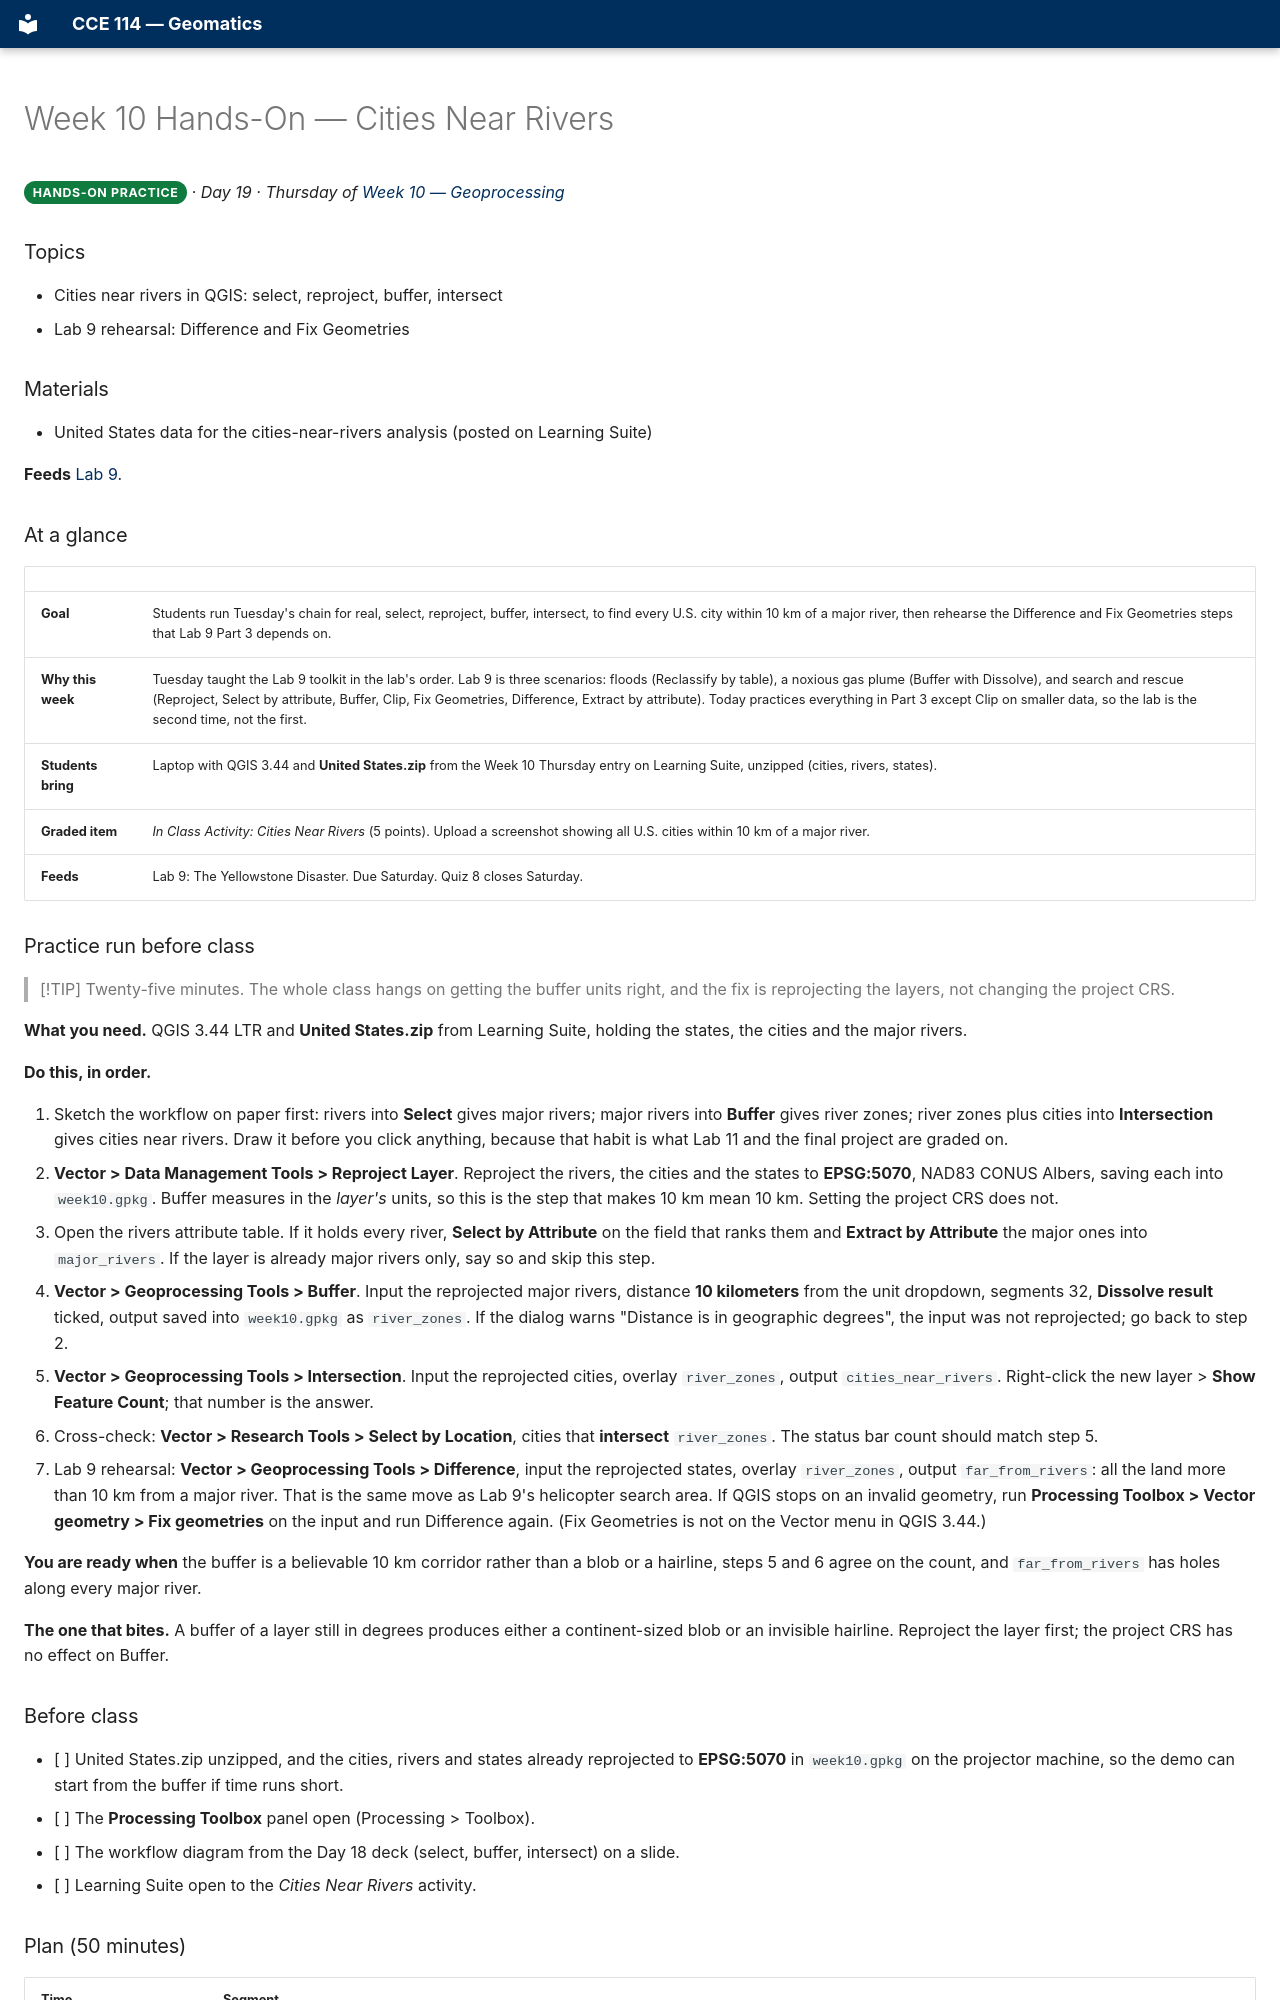

repository: BYU-Hydroinformatics/cce114-geomatics · page: handson/week-10/index.html · generator: mkdocs

# Week 10 Hands-On — Cities Near Rivers

**Hands-On Practice**{ .badge .badge-handson } · *Day 19 · Thursday of [Week 10 — Geoprocessing](../weeks/week-10.md)*

### Topics

- Cities near rivers in QGIS: select, reproject, buffer, intersect
- Lab 9 rehearsal: Difference and Fix Geometries

### Materials

- United States data for the cities-near-rivers analysis (posted on Learning Suite)

<!-- runsheet -->
**Feeds** [Lab 9](../assignments/lab-09/README.md).

### At a glance

| | |
| --- | --- |
| **Goal** | Students run Tuesday's chain for real, select, reproject, buffer, intersect, to find every U.S. city within 10 km of a major river, then rehearse the Difference and Fix Geometries steps that Lab 9 Part 3 depends on. |
| **Why this week** | Tuesday taught the Lab 9 toolkit in the lab's order. Lab 9 is three scenarios: floods (Reclassify by table), a noxious gas plume (Buffer with Dissolve), and search and rescue (Reproject, Select by attribute, Buffer, Clip, Fix Geometries, Difference, Extract by attribute). Today practices everything in Part 3 except Clip on smaller data, so the lab is the second time, not the first. |
| **Students bring** | Laptop with QGIS 3.44 and **United States.zip** from the Week 10 Thursday entry on Learning Suite, unzipped (cities, rivers, states). |
| **Graded item** | *In Class Activity: Cities Near Rivers* (5 points). Upload a screenshot showing all U.S. cities within 10 km of a major river. |
| **Feeds** | Lab 9: The Yellowstone Disaster. Due Saturday. Quiz 8 closes Saturday. |

### Practice run before class

> [!TIP]
> Twenty-five minutes. The whole class hangs on getting the buffer units right, and the fix is
> reprojecting the layers, not changing the project CRS.

**What you need.** QGIS 3.44 LTR and **United States.zip** from Learning Suite, holding the states,
the cities and the major rivers.

<!-- TODO: publish United States.zip on this site the way UtahCountyData.zip is published, so this
session can be rehearsed without hunting through Learning Suite. -->

<!-- TODO: confirm in the zip whether the rivers layer is already major rivers only, and if not,
which field ranks them. Step 3 below is written for either case. -->

**Do this, in order.**

1. Sketch the workflow on paper first: rivers into **Select** gives major rivers; major rivers into
   **Buffer** gives river zones; river zones plus cities into **Intersection** gives cities near
   rivers. Draw it before you click anything, because that habit is what Lab 11 and the final
   project are graded on.
2. **Vector > Data Management Tools > Reproject Layer**. Reproject the rivers, the cities and the
   states to **EPSG:5070**, NAD83 CONUS Albers, saving each into `week10.gpkg`. Buffer measures in
   the *layer's* units, so this is the step that makes 10 km mean 10 km. Setting the project CRS
   does not.
3. Open the rivers attribute table. If it holds every river, **Select by Attribute** on the field
   that ranks them and **Extract by Attribute** the major ones into `major_rivers`. If the layer is
   already major rivers only, say so and skip this step.
4. **Vector > Geoprocessing Tools > Buffer**. Input the reprojected major rivers, distance **10
   kilometers** from the unit dropdown, segments 32, **Dissolve result** ticked, output saved into
   `week10.gpkg` as `river_zones`. If the dialog warns "Distance is in geographic degrees", the
   input was not reprojected; go back to step 2.
5. **Vector > Geoprocessing Tools > Intersection**. Input the reprojected cities, overlay
   `river_zones`, output `cities_near_rivers`. Right-click the new layer > **Show Feature Count**;
   that number is the answer.
6. Cross-check: **Vector > Research Tools > Select by Location**, cities that **intersect**
   `river_zones`. The status bar count should match step 5.
7. Lab 9 rehearsal: **Vector > Geoprocessing Tools > Difference**, input the reprojected states,
   overlay `river_zones`, output `far_from_rivers`: all the land more than 10 km from a major
   river. That is the same move as Lab 9's helicopter search area. If QGIS stops on an invalid
   geometry, run **Processing Toolbox > Vector geometry > Fix geometries** on the input and run
   Difference again. (Fix Geometries is not on the Vector menu in QGIS 3.44.)

**You are ready when** the buffer is a believable 10 km corridor rather than a blob or a hairline,
steps 5 and 6 agree on the count, and `far_from_rivers` has holes along every major river.

**The one that bites.** A buffer of a layer still in degrees produces either a continent-sized blob
or an invisible hairline. Reproject the layer first; the project CRS has no effect on Buffer.
